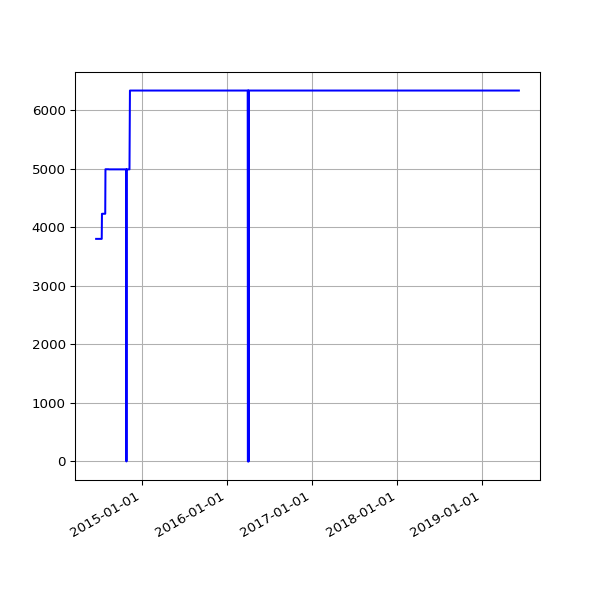

Values plotted in this chart, from the file beside it:
date, value
2014-06-20 02:38:39 +0100, 3804
2014-06-21 02:40:35 +0100, 3804
2014-06-22 02:35:54 +0100, 3804
2014-06-23 02:38:42 +0100, 3804
2014-06-24 02:36:37 +0100, 3804
2014-06-25 18:54:13 +0100, 3804
2014-06-26 03:23:52 +0100, 3804
2014-06-27 03:31:26 +0100, 3804
2014-06-28 03:28:14 +0100, 3804
2014-06-29 03:29:46 +0100, 3804
2014-06-30 03:18:23 +0100, 3804
2014-07-01 02:27:24 +0100, 3804
2014-07-02 02:39:01 +0100, 3804
2014-07-03 02:43:11 +0100, 3804
2014-07-04 03:17:39 +0100, 3804
2014-07-05 02:48:00 +0100, 3804
2014-07-06 02:44:42 +0100, 3804
2014-07-07 02:51:35 +0100, 3804
2014-07-08 03:02:12 +0100, 3804
2014-07-09 02:46:09 +0100, 3804
2014-07-10 02:51:15 +0100, 3804
2014-07-11 02:45:10 +0100, 3804
2014-07-12 02:43:23 +0100, 3804
2014-07-13 02:43:32 +0100, 3804
2014-07-14 02:47:00 +0100, 3804
2014-07-15 02:46:58 +0100, 4233
2014-07-16 02:42:16 +0100, 4233
2014-07-17 02:46:17 +0100, 4233
2014-07-18 02:44:15 +0100, 4233
2014-07-19 02:41:10 +0100, 4233
2014-07-20 02:39:41 +0100, 4233
2014-07-21 02:48:36 +0100, 4233
2014-07-22 02:51:59 +0100, 4233
2014-07-23 02:44:13 +0100, 4233
2014-07-24 02:44:25 +0100, 4233
2014-07-25 02:41:15 +0100, 4233
2014-07-26 02:39:35 +0100, 4233
2014-07-27 02:33:02 +0100, 4233
2014-07-28 02:39:50 +0100, 4233
2014-07-29 02:39:37 +0100, 4233
2014-07-30 02:44:11 +0100, 4994
2014-07-31 02:37:16 +0100, 4994
2014-08-01 02:45:26 +0100, 4994
2014-08-02 02:34:49 +0100, 4994
2014-08-03 03:05:19 +0100, 4994
2014-08-04 02:45:32 +0100, 4994
2014-08-05 02:45:33 +0100, 4994
2014-08-06 02:43:20 +0100, 4994
2014-08-07 02:41:52 +0100, 4994
2014-08-08 02:43:24 +0100, 4994
2014-08-09 02:35:17 +0100, 4994
2014-08-10 02:37:17 +0100, 4994
2014-08-11 02:49:09 +0100, 4994
2014-08-12 02:36:56 +0100, 4994
2014-08-13 02:41:52 +0100, 4992
2014-08-14 02:39:20 +0100, 4992
2014-08-15 02:40:32 +0100, 4992
2014-08-16 02:39:22 +0100, 4992
2014-08-17 02:37:23 +0100, 4992
2014-08-18 02:40:14 +0100, 4992
... 1,237 more rows
